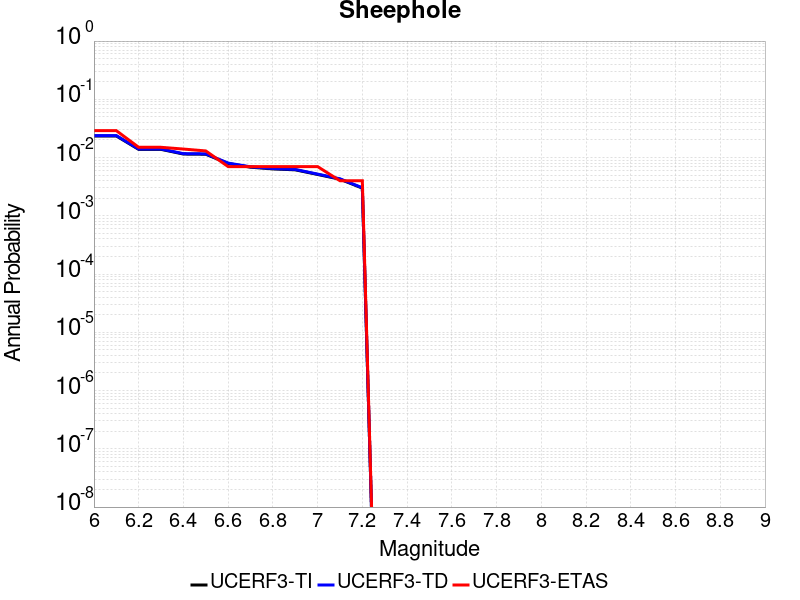

The table this chart was drawn from, first rows:
Magnitude, UCERF3-TI Prob, UCERF3-TD Prob, UCERF3-ETAS Prob
6.0, 0.0235, 0.02384, 0.029
6.1, 0.0235, 0.02384, 0.029
6.2, 0.01382, 0.01402, 0.015
6.3, 0.01382, 0.01402, 0.015
6.4, 0.0115, 0.01167, 0.014
6.5, 0.01141, 0.01158, 0.013
6.6, 0.007917, 0.008038, 0.007
6.7, 0.006831, 0.006938, 0.007
6.8, 0.006385, 0.006485, 0.007
6.9, 0.006157, 0.006254, 0.007
7.0, 0.005126, 0.005206, 0.007
7.1, 0.004251, 0.004317, 0.004
7.2, 0.002985, 0.003032, 0.004
